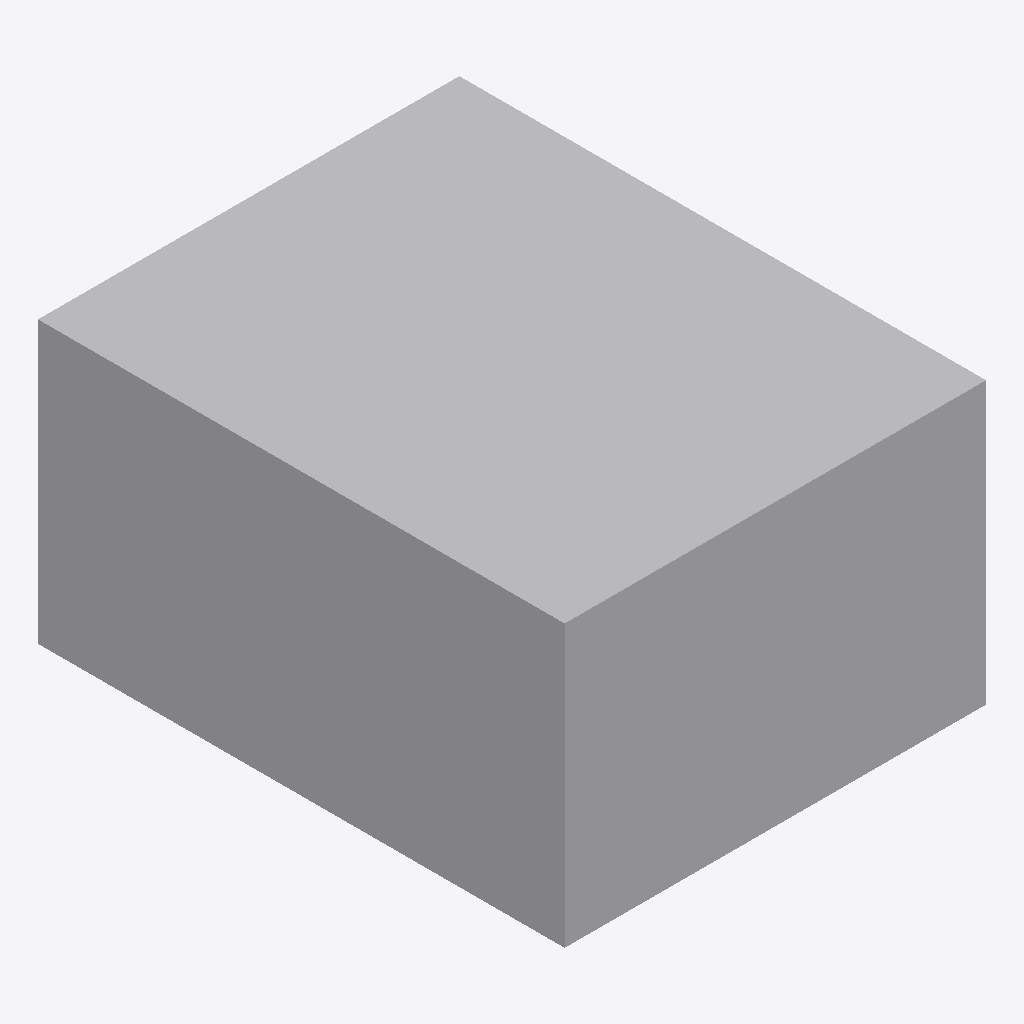
Isometric view of an IFC building model (IFC-SPF (STEP), schema IFC4X3, length unit metre), seen from the south-west, elements coloured by IFC class (only those large enough to see are counted): 12 other elements (light grey).
Extent 60.0 m × 75.0 m × 40.0 m (x, y, z). Storeys (1): Storey at 0.00 m. Elements (406): 406 IfcBuildingElementProxy.

HEADER;
FILE_DESCRIPTION(('ViewDefinition [CoordinationView]'),'2;1');
FILE_NAME('tunnel_model.ifc','2026-10-18T14:48:21',('Shu Jiang'),('WHU'),'IfcOpenShell','IfcOpenShell','');
FILE_SCHEMA(('IFC4X3'));
ENDSEC;
DATA;
#20=IFCPROJECT('3spESoom8HyREQv0qs3bJ9',#5,'隧道施工BIM(起始环425)',$,$,$,$,(#11),#19);
#30=IFCSITE('3spGv8om8HyPC9v0qs3bJ9',#5,'Site',$,$,#29,$,$,.ELEMENT.,$,$,$,$,$);
#36=IFCBUILDING('3spGv9om8HyR6Nv0qs3bJ9',#5,'Building',$,$,#35,$,$,.ELEMENT.,$,$,$);
#42=IFCBUILDINGSTOREY('3spGvAom8HyPupv0qs3bJ9',#5,'Storey',$,$,#41,$,$,.ELEMENT.,0.0);
#51=IFCBUILDINGELEMENTPROXY('3spODsom8HyOuFv0qs3bJ9',#5,'Soil1',$,$,#50,#2267,$,$);
#30396=IFCBUILDINGELEMENTPROXY('3t3epFom8HyQBBv0qs3bJ9',#5,'Soil5',$,$,#30395,#33284,$,$);
#2292=IFCBUILDINGELEMENTPROXY('3sruW4om8HyPSev0qs3bJ9',#5,'Soil2',$,$,#2291,#11024,$,$);
#11056=IFCBUILDINGELEMENTPROXY('3svytJom8HyQTlv0qs3bJ9',#5,'Soil3',$,$,#11055,#26030,$,$);
#33316=IFCBUILDINGELEMENTPROXY('3t4$P_om8HyP8rv0qs3bJ9',#5,'Soil6',$,$,#33315,#35646,$,$);
#26062=IFCBUILDINGELEMENTPROXY('3t1V05om8HyRflv0qs3bJ9',#5,'Soil4',$,$,#26061,#30364,$,$);
#35671=IFCBUILDINGELEMENTPROXY('3t5_0Tom8HyQ8iv0qs3bJ9',#5,'Soil3_Excavation425',$,$,#35670,#36143,$,$);
#36164=IFCBUILDINGELEMENTPROXY('3t6F61om8HyQI3v0qs3bJ9',#5,'Soil2_Excavation425',$,$,#36163,#36374,$,$);
#36395=IFCBUILDINGELEMENTPROXY('3t6Ot0om8HyOEKv0qs3bJ9',#5,'Soil3_Lining425',$,$,#36394,#36831,$,$);
#36855=IFCBUILDINGELEMENTPROXY('3t6dWUom8HyPjIv0qs3bJ9',#5,'Soil2_Lining425',$,$,#36854,#37081,$,$);
#37105=IFCBUILDINGELEMENTPROXY('3t6nHfom8HyO_Dv0qs3bJ9',#5,'Soil3_Shell425',$,$,#37104,#37537,$,$);
#37560=IFCBUILDINGELEMENTPROXY('3t6$w$om8HyRsYv0qs3bJ9',#5,'Soil2_Shell425',$,$,#37559,#37782,$,$);
ENDSEC;
